The GitHub repository hnky/dataset-lego-figures contains a labelled image folder "dataset" with 43 categories: Simpsons Apu Nahasapeemapetilon LEGO figure, Simpsons Bart Simpson LEGO figure, Simpsons Chief Wiggum LEGO figure, Simpsons Dr Hibbert LEGO figure, Simpsons Grandpa Simpson LEGO figure, Simpsons Homer Simpson LEGO figure, Simpsons Itchy LEGO figure, simpsons krusty the clown, Simpsons Lisa Simpson LEGO figure, Simpsons Maggie Simpson LEGO figure, Simpsons Marge Simpson LEGO figure, simpsons milhouse van houten, Simpsons Mr Burns LEGO figure, Simpsons Ned Flanders LEGO figure, Simpsons Nelson Muntz LEGO figure, Simpsons Ralph Wiggum LEGO figure, Simpsons Snowball LEGO figure, Star Wars Ackbar LEGO figure, starwars boba fett, Star Wars C-3PO LEGO figure, starwars emperor palpatine, starwars general grievous, starwars jar jar binks, starwars kit fisto, starwars luke skywalker, starwars mace windu, Star Wars R3-M2 LEGO figure, Star Wars Yoda LEGO figure, superhero Aquaman LEGO figure, superhero Bat-Mite LEGO figure, superhero Batman LEGO figure, superhero Bumblebee LEGO figure, superhero Cyborg LEGO figure, superhero Green Lantern LEGO figure, superhero Huntress LEGO figure, superhero Metamorpho LEGO figure, superhero Mister Miracle LEGO figure, superhero Sinestro LEGO figure, superhero Stargirl LEGO figure, superhero The Cheetah LEGO figure, superhero The Flash LEGO figure, superhero The Joker LEGO figure, superhero Wonder Woman LEGO figure. Examples follow, each with its label.

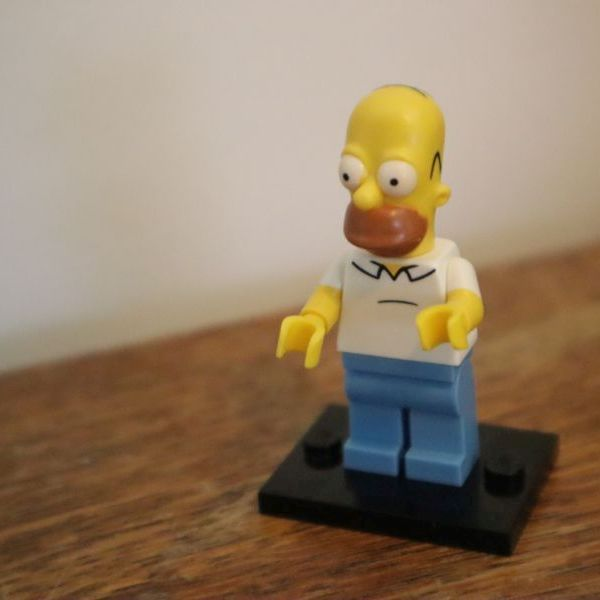
Label: Simpsons Homer Simpson LEGO figure

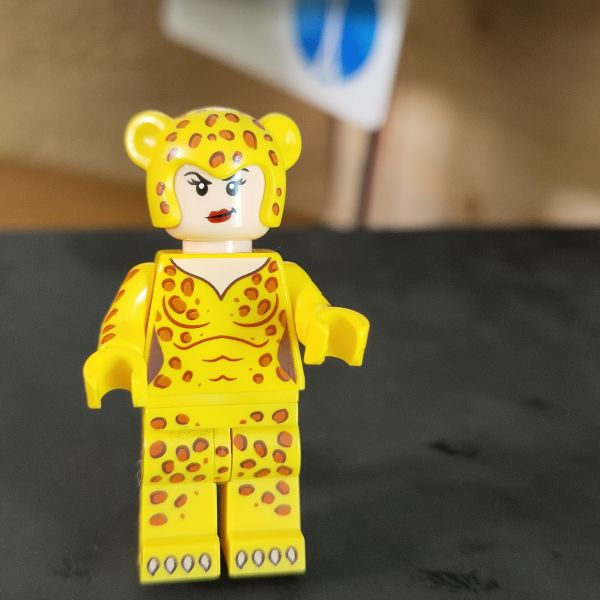
Label: superhero The Cheetah LEGO figure

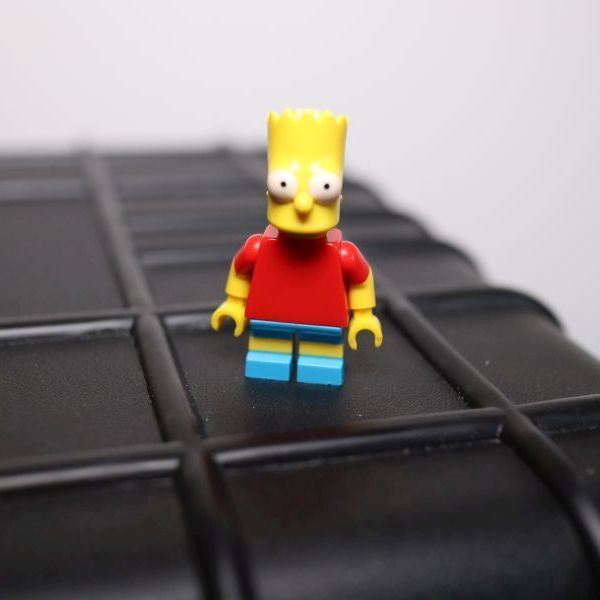
Label: Simpsons Bart Simpson LEGO figure

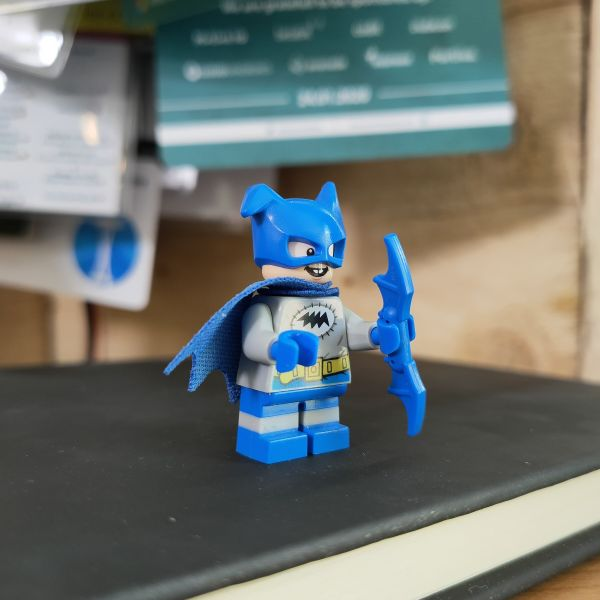
Label: superhero Bat-Mite LEGO figure

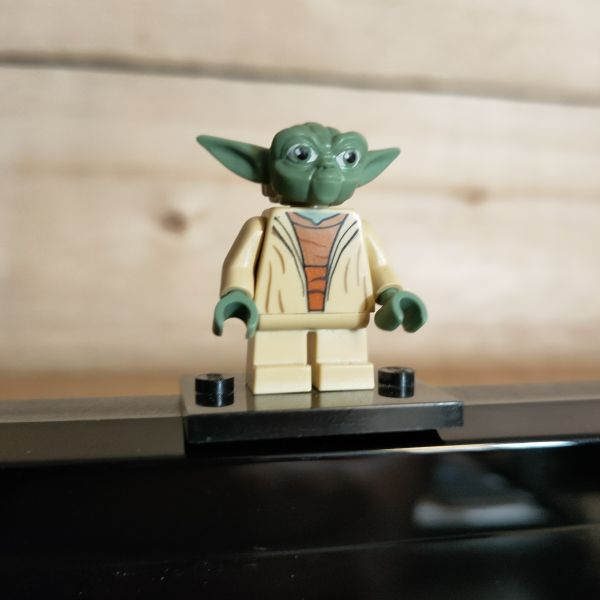
Label: Star Wars Yoda LEGO figure

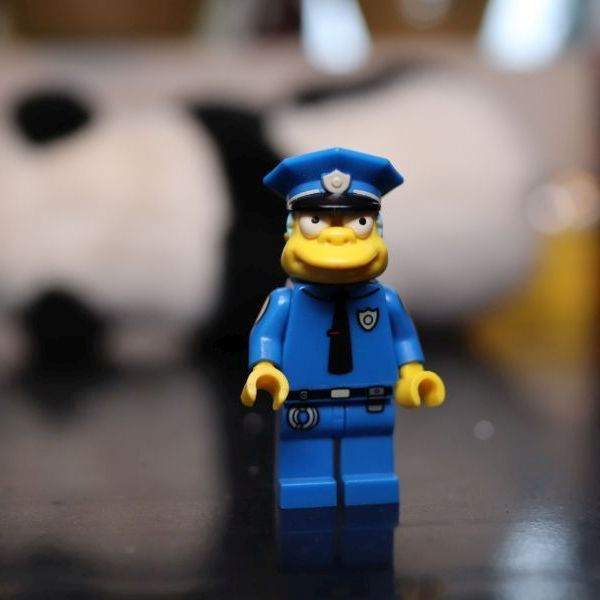
Label: Simpsons Chief Wiggum LEGO figure
